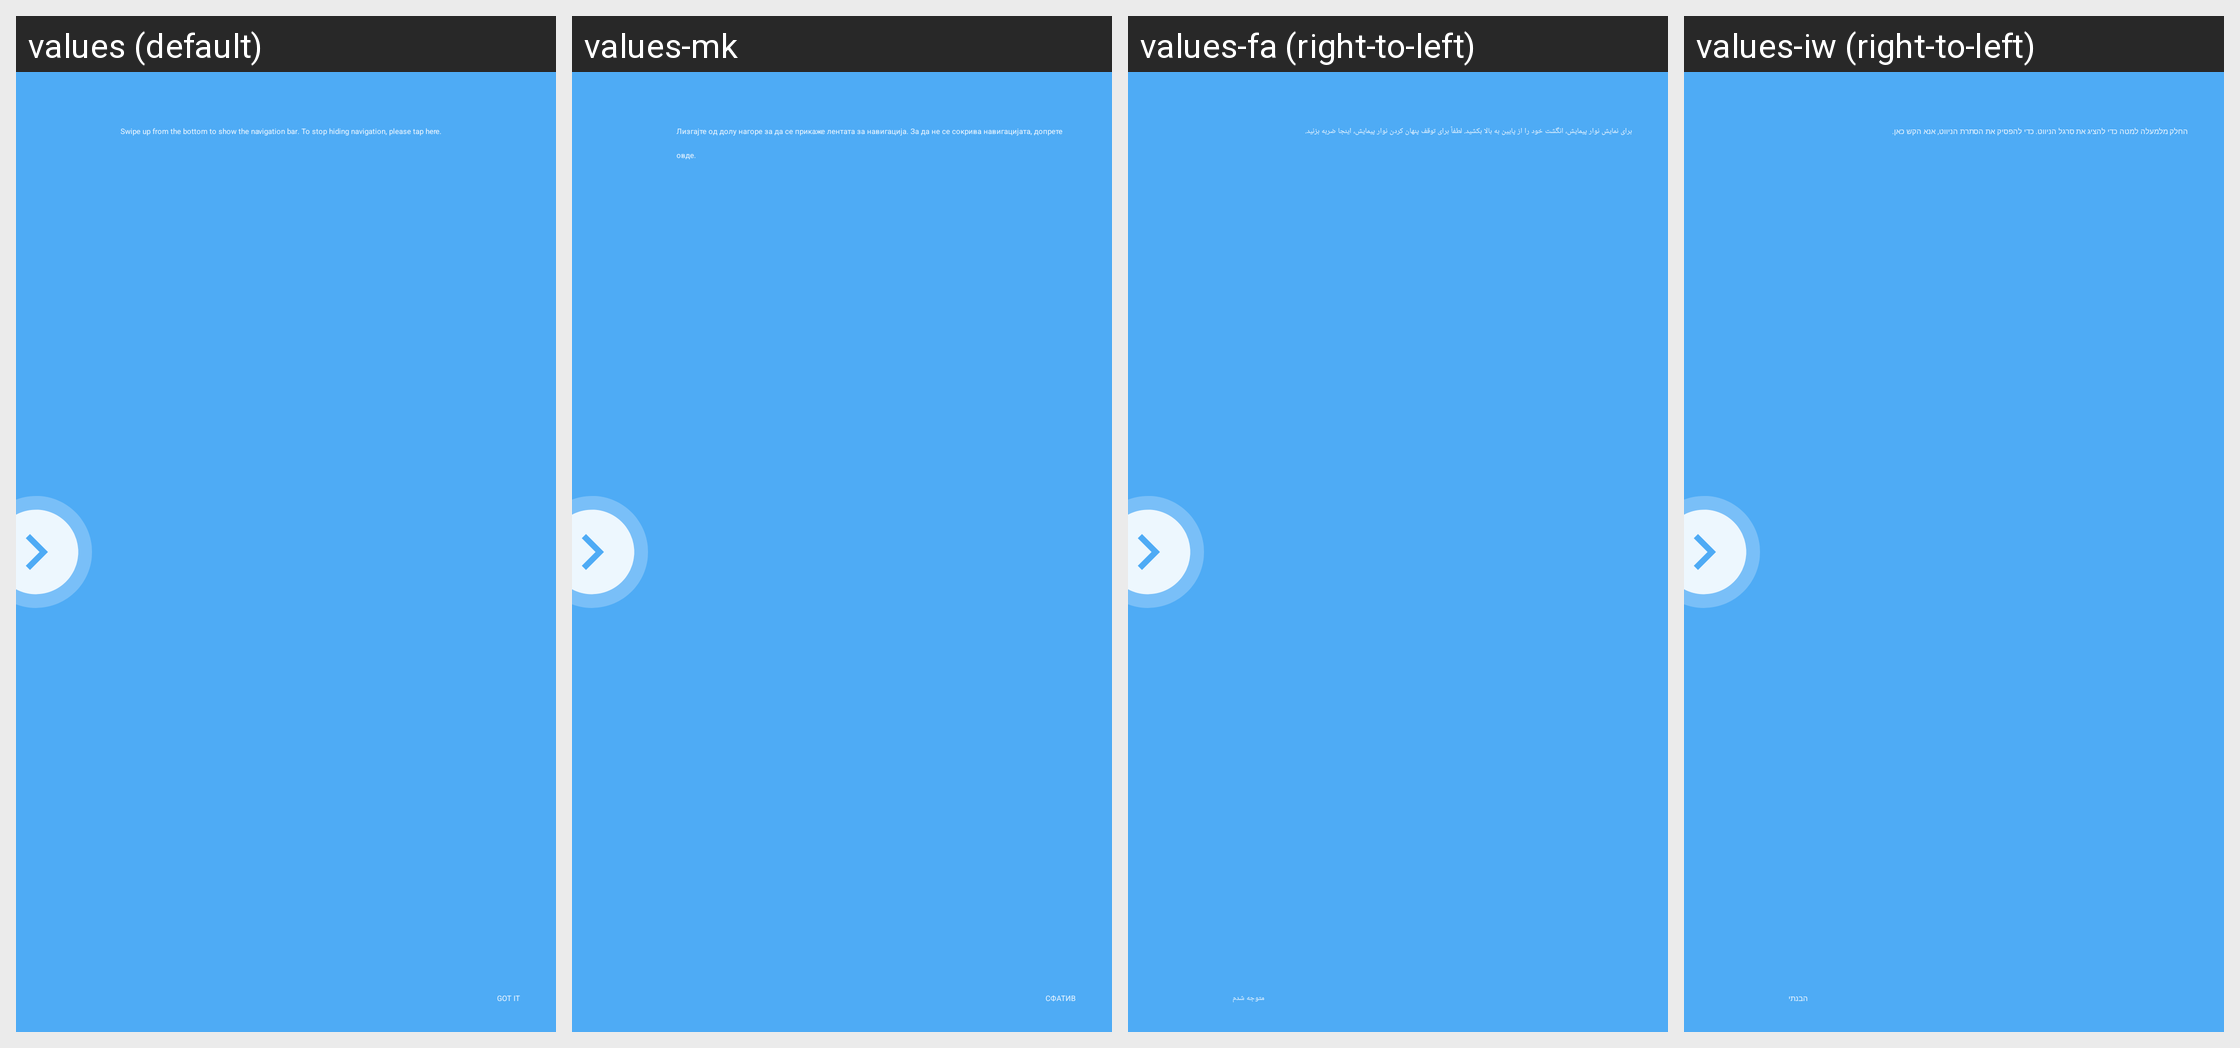

Here is an Android app screen in its default locale and in the app's own translations. Write out the translated-string differences for the strings that appear on this screen.
Android screen res/layout/navigation_bar_guide_rot270.xml rendered under 4 locales, left to right: values (default), values-mk, values-fa (right-to-left), values-iw (right-to-left). Device: Nexus 5 (rendered at 1080×1920; each locale shown at half size, 540×960, under a caption strip naming it); theme Theme_SystemUI.
Other locales in the repository, not shown: values-ar, values-bg, values-bn, values-bn-rBD, values-ca, values-cs, values-da, values-de, values-en-rCA, values-en-rGB, values-en-rIN, values-es, values-et, values-et-rEE, values-fi, values-fr, values-fr-rCA, values-gu, values-gu-rIN, values-hr, values-hu, values-in, values-it, values-ja, values-ko, values-lt, values-lt-rLT, values-lv, values-lv-rLV, values-me, values-mr, values-mr-rIN, values-ms, values-ms-rMY, values-nb, values-nl, values-pa, values-pa-rIN, values-pl, values-pt, values-pt-rPT, values-ro, values-ru, values-sk, values-sl, values-sq, values-sv, values-ta-rIN, values-tl, values-tr, values-uk, values-vi, values-zh-rCN, values-zh-rHK, values-zh-rTW.
Strings drawn on this screen, with the default value and each locale's value (text and hints the layout hard-codes, and strings that could not be matched under every locale, appear in the picture but are not listed):

nav_bar_guide_positive
  values: GOT IT
  values-mk: СФАТИВ
  values-fa: متوجه شدم
  values-iw: הבנתי

nav_bar_guide_title
  values: Swipe up from the bottom to show the navigation bar. To stop hiding navigation, please tap here.
  values-mk: Лизгајте од долу нагоре за да се прикаже лентата за навигација. За да не се сокрива навигацијата, допрете овде.
  values-fa: برای نمایش نوار پیمایش، انگشت خود را از پایین به بالا بکشید. لطفاً برای توقف پنهان کردن نوار پیمایش، اینجا ضربه بزنید.
  values-iw: החלק מלמעלה למטה כדי להציג את סרגל הניווט. כדי להפסיק את הסתרת הניווט, אנא הקש כאן.
